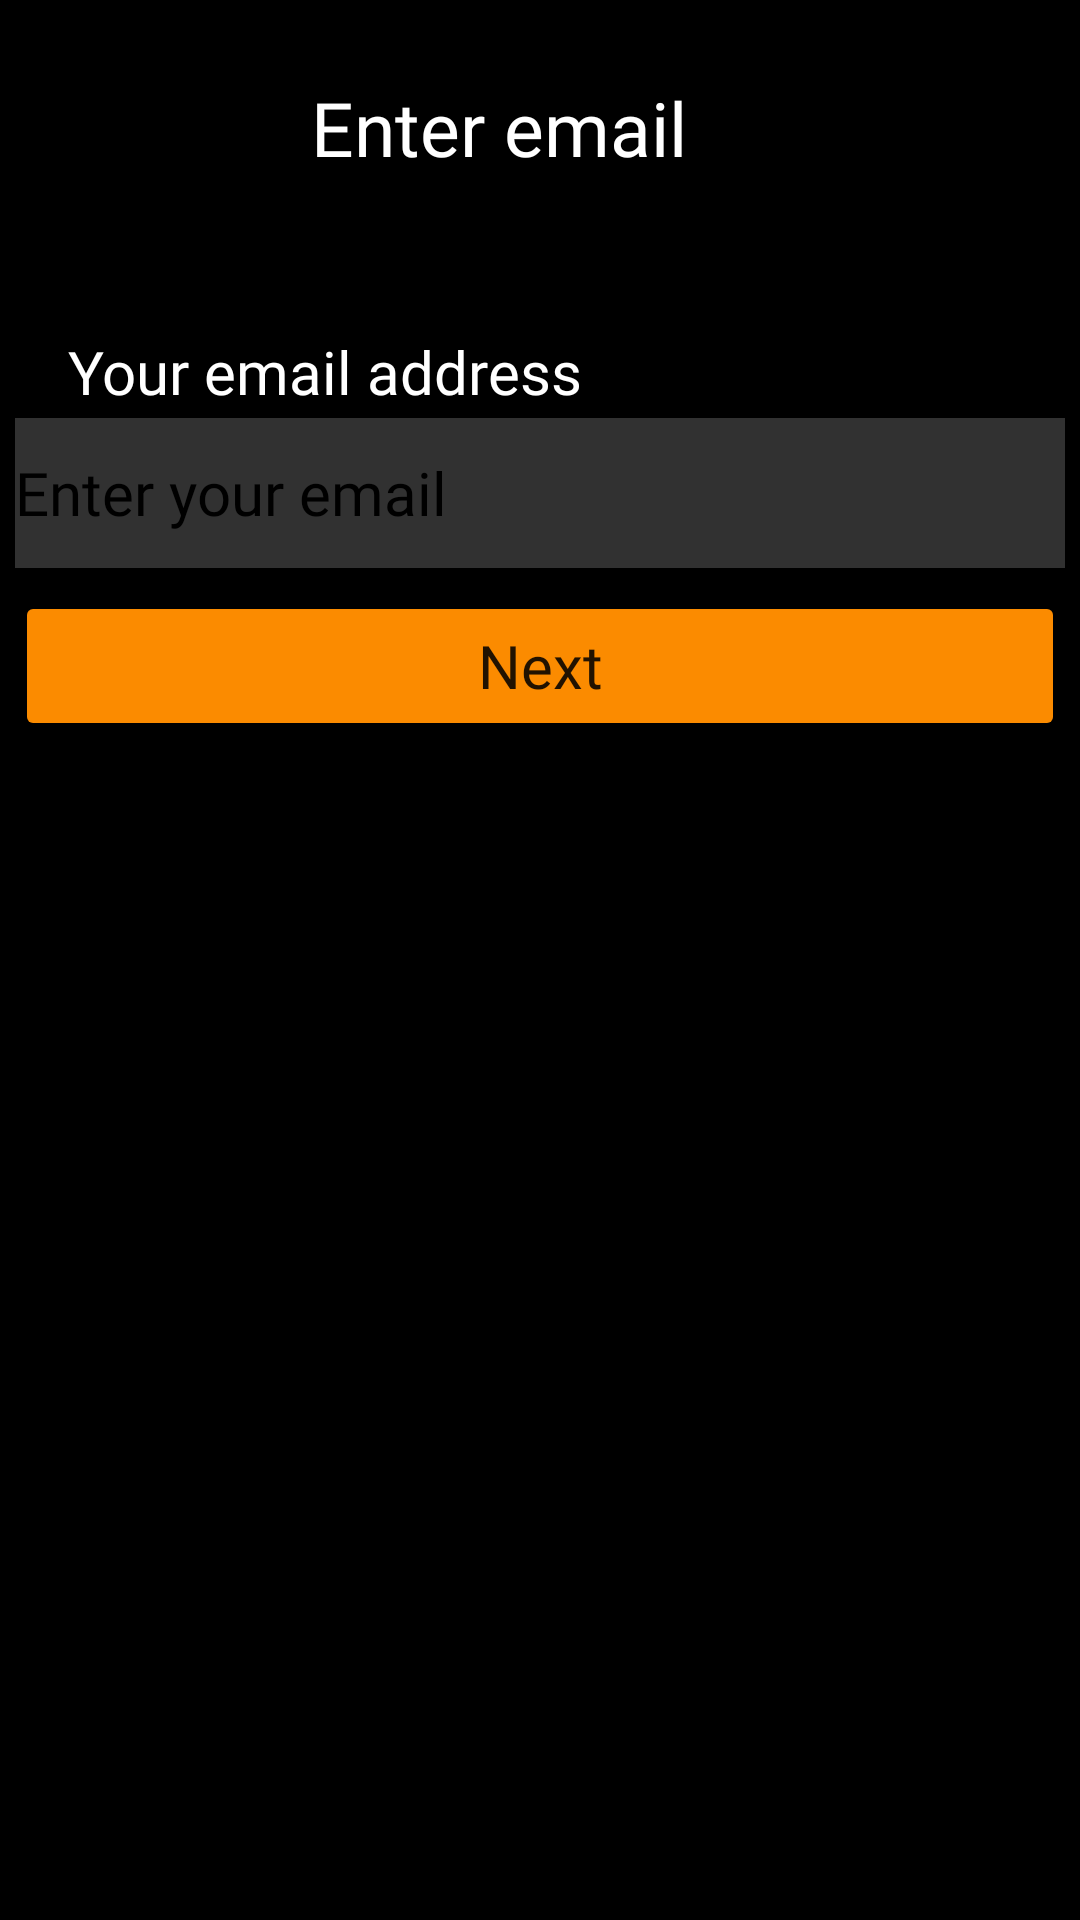

Write the Android layout XML for this screen, with the resource values it uses.
<!-- AndroidManifest.xml: application theme Theme.Xrosslogin -->
<!-- res/layout/activity_register.xml -->
<?xml version="1.0" encoding="utf-8"?>
<androidx.constraintlayout.widget.ConstraintLayout xmlns:android="http://schemas.android.com/apk/res/android"
    xmlns:app="http://schemas.android.com/apk/res-auto"
    xmlns:tools="http://schemas.android.com/tools"
    android:layout_width="match_parent"
    android:layout_height="match_parent"
    android:background="#000000"
    tools:context=".Register">

    <EditText
        android:id="@+id/txtEmail"
        android:layout_width="350dp"
        android:layout_height="50dp"
        android:background="#313131"
        android:backgroundTint="#313131"
        android:ems="10"
        android:fontFamily="@font/montserrat"
        android:hint="@string/enter_your_email"
        android:importantForAutofill="no"
        android:inputType="textEmailSubject"
        android:textColor="@color/white"
        android:textColorHint="@color/black"
        android:textSize="20sp"
        app:layout_constraintBottom_toBottomOf="parent"
        app:layout_constraintEnd_toEndOf="parent"
        app:layout_constraintHorizontal_bias="0.491"
        app:layout_constraintStart_toStartOf="parent"
        app:layout_constraintTop_toTopOf="parent"
        app:layout_constraintVertical_bias="0.236"
        tools:ignore="TextContrastCheck" />

    <Button
        android:id="@+id/btnSendOTP"
        android:layout_width="350dp"
        android:layout_height="50dp"
        android:backgroundTint="@color/xrossorange"
        android:fontFamily="@font/montserrat"
        android:text="@string/next"
        android:textAppearance="@style/TextAppearance.AppCompat.Body2"
        android:textSize="20sp"
        app:layout_constraintBottom_toBottomOf="parent"
        app:layout_constraintEnd_toEndOf="parent"
        app:layout_constraintHorizontal_bias="0.491"
        app:layout_constraintStart_toStartOf="parent"
        app:layout_constraintTop_toTopOf="parent"
        app:layout_constraintVertical_bias="0.334"
        tools:ignore="TextContrastCheck" />

    <TextView
        android:id="@+id/txtenteremail"
        android:layout_width="152dp"
        android:layout_height="30dp"
        android:fontFamily="@font/montserrat"
        android:text="@string/enter_email"
        android:textColor="@color/white"
        android:textSize="25sp"
        app:layout_constraintBottom_toBottomOf="parent"
        app:layout_constraintEnd_toEndOf="parent"
        app:layout_constraintHorizontal_bias="0.498"
        app:layout_constraintStart_toStartOf="parent"
        app:layout_constraintTop_toTopOf="parent"
        app:layout_constraintVertical_bias="0.042" />

    <TextView
        android:id="@+id/txtenteremail_field"
        android:layout_width="197dp"
        android:layout_height="24dp"
        android:fontFamily="@font/montserrat"
        android:text="@string/your_email_address"
        android:textColor="@color/white"
        android:textSize="20sp"
        app:layout_constraintBottom_toBottomOf="parent"
        app:layout_constraintEnd_toEndOf="parent"
        app:layout_constraintHorizontal_bias="0.14"
        app:layout_constraintStart_toStartOf="parent"
        app:layout_constraintTop_toTopOf="parent"
        app:layout_constraintVertical_bias="0.179" />
</androidx.constraintlayout.widget.ConstraintLayout>
<!-- resources referenced by this layout -->
<resources>
  <color name="black">#FF000000</color>
  <color name="white">#FFFFFFFF</color>
  <color name="xrossorange">#FB8B00</color>
  <string name="enter_email">Enter email</string>
  <string name="enter_your_email">Enter your email</string>
  <string name="next">Next</string>
  <string name="your_email_address">Your email address</string>
  <style name="Theme.Xrosslogin" parent="Theme.MaterialComponents.DayNight.DarkActionBar">
          
          <item name="colorPrimary">@color/xrossorange</item>
          <item name="colorPrimaryVariant">@color/xrossorange</item>
          <item name="colorOnPrimary">@color/white</item>
          
          <item name="colorSecondary">@color/black</item>
          <item name="colorSecondaryVariant">@color/white</item>
          <item name="colorOnSecondary">@color/black</item>
          
          <item name="android:statusBarColor" tools:targetApi="l">?attr/colorPrimaryVariant</item>
          
          <item name="windowActionBar">false</item>
          <item name="windowNoTitle">true</item>
          <item name="android:windowFullscreen">true</item>
      </style>
</resources>
